15-way image classification set "15_Scene_Cartoon" from GitHub (autumn-tilley/Cartoon-Classification-Exploration); label vocabulary: bedroom, coast, forest, highway, industrial, inside city, kitchen, living room, mountain, office, open country, store, street, suburb, tall building.

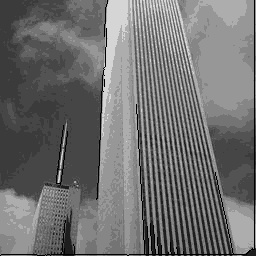
Label: tall building

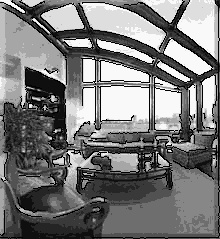
Label: living room

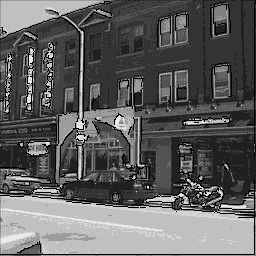
Label: inside city

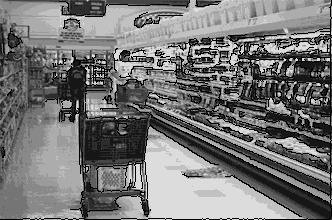
Label: store

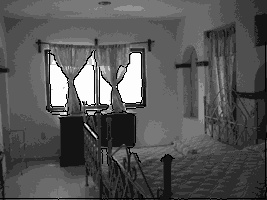
Label: bedroom

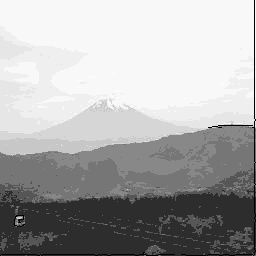
Label: open country
